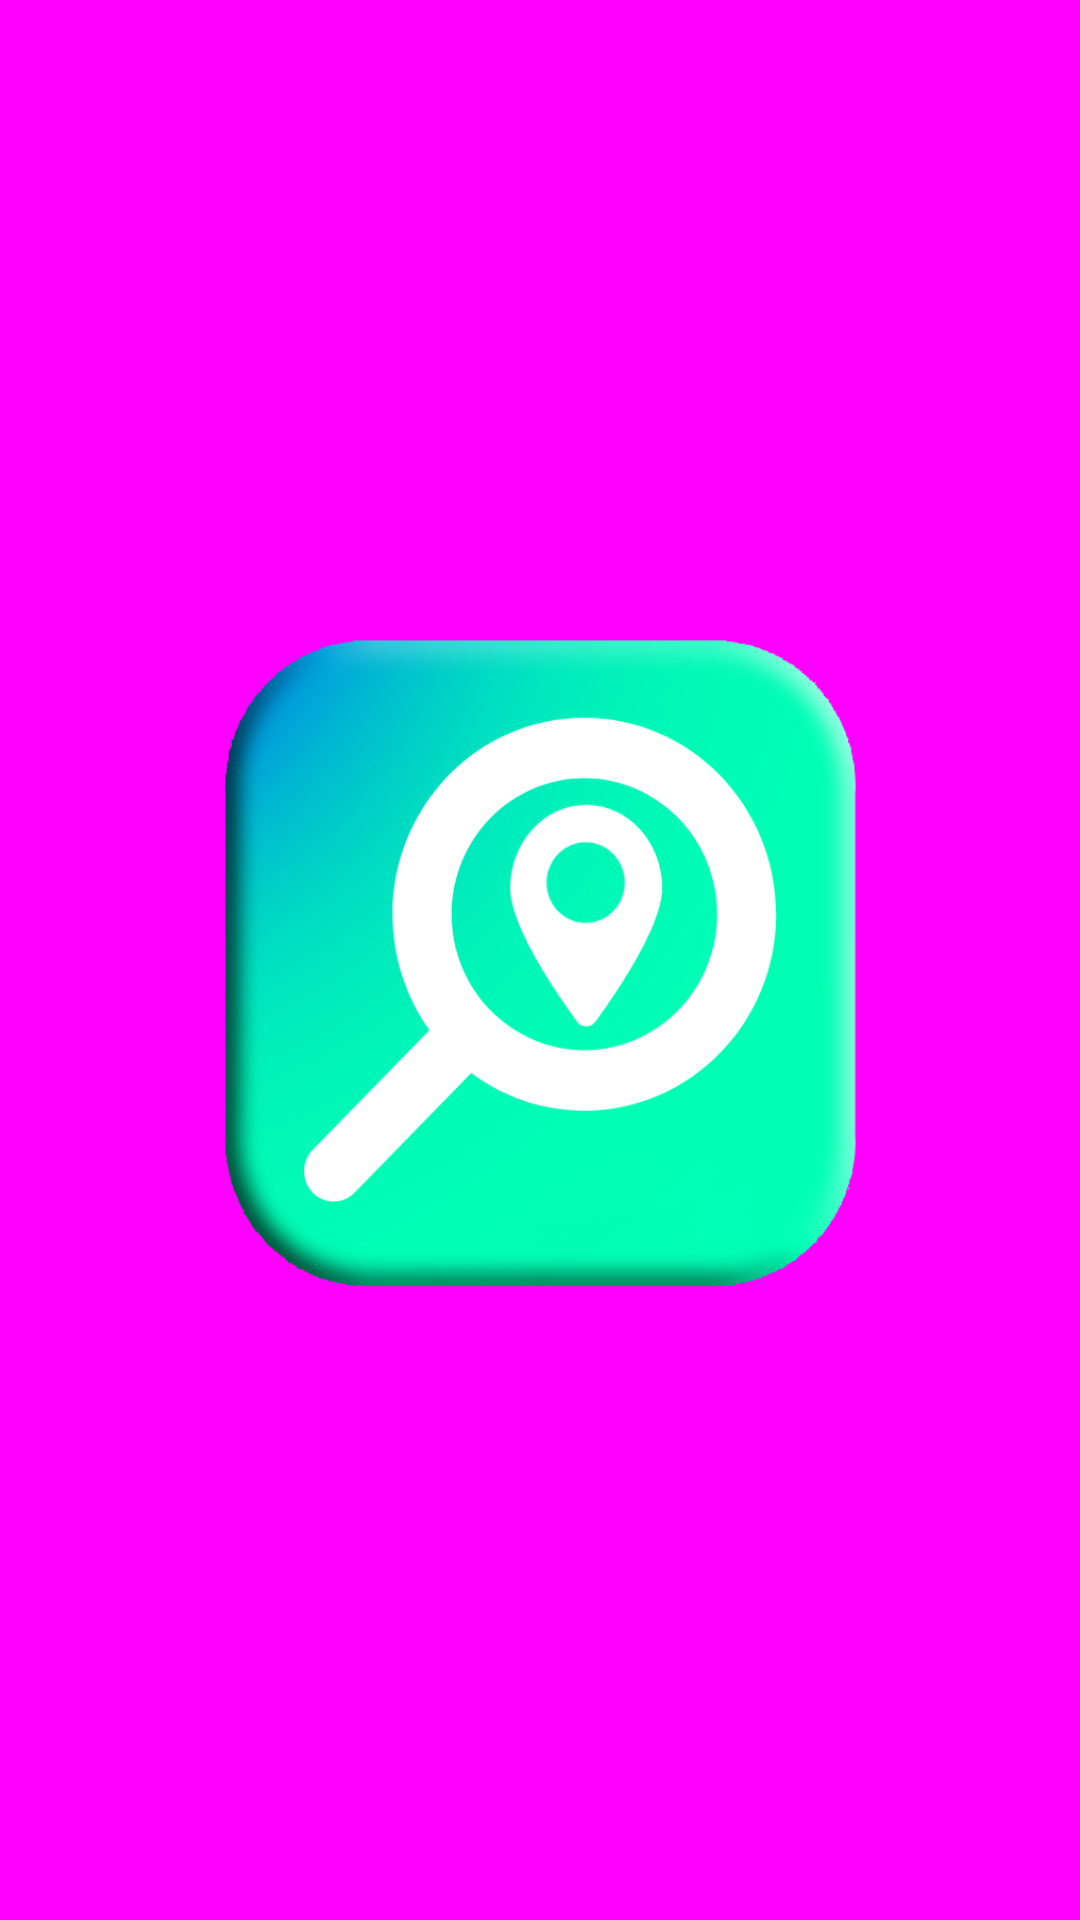

Here is an Android app screen rendered from its layout file. Give the layout XML and the strings, colors and styles it references.
<!-- AndroidManifest.xml: application theme Theme.Mdp_project -->
<!-- res/layout/fragment_2.xml -->
<?xml version="1.0" encoding="utf-8"?>
<FrameLayout xmlns:android="http://schemas.android.com/apk/res/android"
    xmlns:app="http://schemas.android.com/apk/res-auto"
    xmlns:tools="http://schemas.android.com/tools"
    android:layout_width="match_parent"
    android:layout_height="match_parent"
    tools:context=".MainActivity"
    android:gravity="center"
    android:background="#ff00ff"
    android:orientation="vertical"
    >

    <View
        android:id="@+id/view3"
        android:background="#ff00ff"
        android:layout_width="match_parent"
        android:layout_height="match_parent" />

    <android.widget.Button
        android:id="@+id/button4"
        android:layout_width="680dp"
        android:layout_height="380dp"
        android:layout_gravity="center"
        android:background="@drawable/turquoise_blu_pushed" />
</FrameLayout>
<!-- resources referenced by this layout -->
<resources>
  <!-- drawable turquoise_blu_pushed (drawable) -->
  <?xml version="1.0" encoding="utf-8"?>
  <selector xmlns:android="http://schemas.android.com/apk/res/android">
      <item android:state_pressed="true"
          android:drawable="@drawable/turquoise_blue"/>
      <item android:drawable="@drawable/turquoise_blue_button_pressed"/>
  </selector>
  <style name="Theme.Mdp_project" parent="Base.Theme.Mdp_project" />
  <!-- drawable turquoise_blue: png bitmap (drawable, 69238 bytes) -->
  <!-- drawable turquoise_blue_button_pressed: png bitmap (drawable, 106400 bytes) -->
  <style name="Base.Theme.Mdp_project" parent="Theme.Material3.DayNight.NoActionBar">
          
          
      </style>
</resources>
